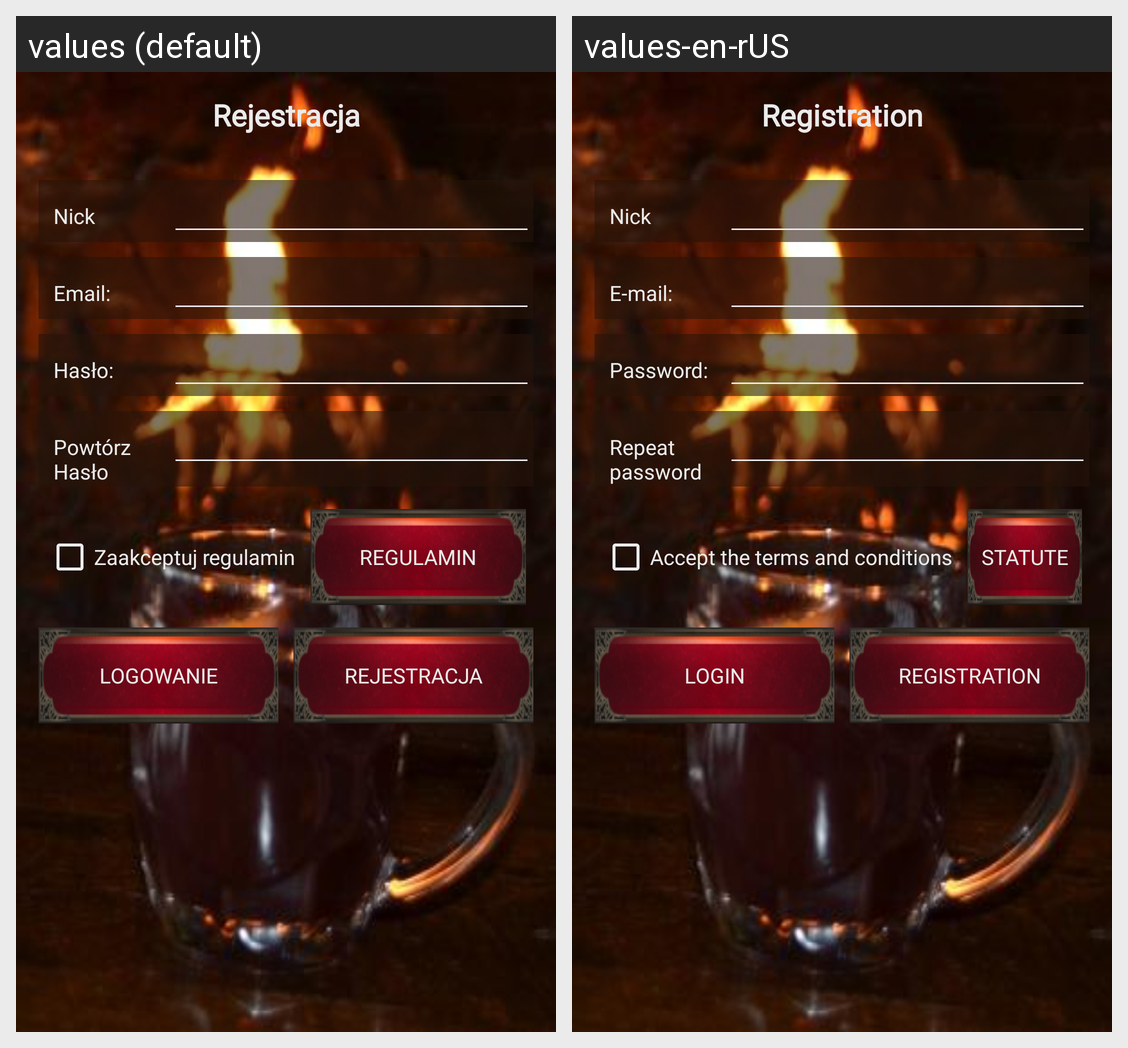

Translations of the strings shown on this Android screen, per locale in the grid:
Android screen res/layout/activity_rejestracja.xml rendered under 2 locales, left to right: values (default), values-en-rUS. Device: Nexus 5 (rendered at 1080×1920; each locale shown at half size, 540×960, under a caption strip naming it); theme Theme.KuzniaBohaterowRPGAPP.
Strings drawn on this screen, with the default value and each locale's value (text and hints the layout hard-codes, and strings that could not be matched under every locale, appear in the picture but are not listed):

rejestracja
  values: Rejestracja
  values-en-rUS: Registration

Nick
  values: Nick
  values-en-rUS: Nick

Email
  values: Email:
  values-en-rUS: E-mail:

haslo2
  values: Powtórz Hasło
  values-en-rUS: Repeat password

accregulamin
  values: Zaakceptuj regulamin
  values-en-rUS: Accept the terms and conditions

Regulamin
  values: Regulamin
  values-en-rUS: Statute

logowanie
  values: Logowanie
  values-en-rUS: Login
